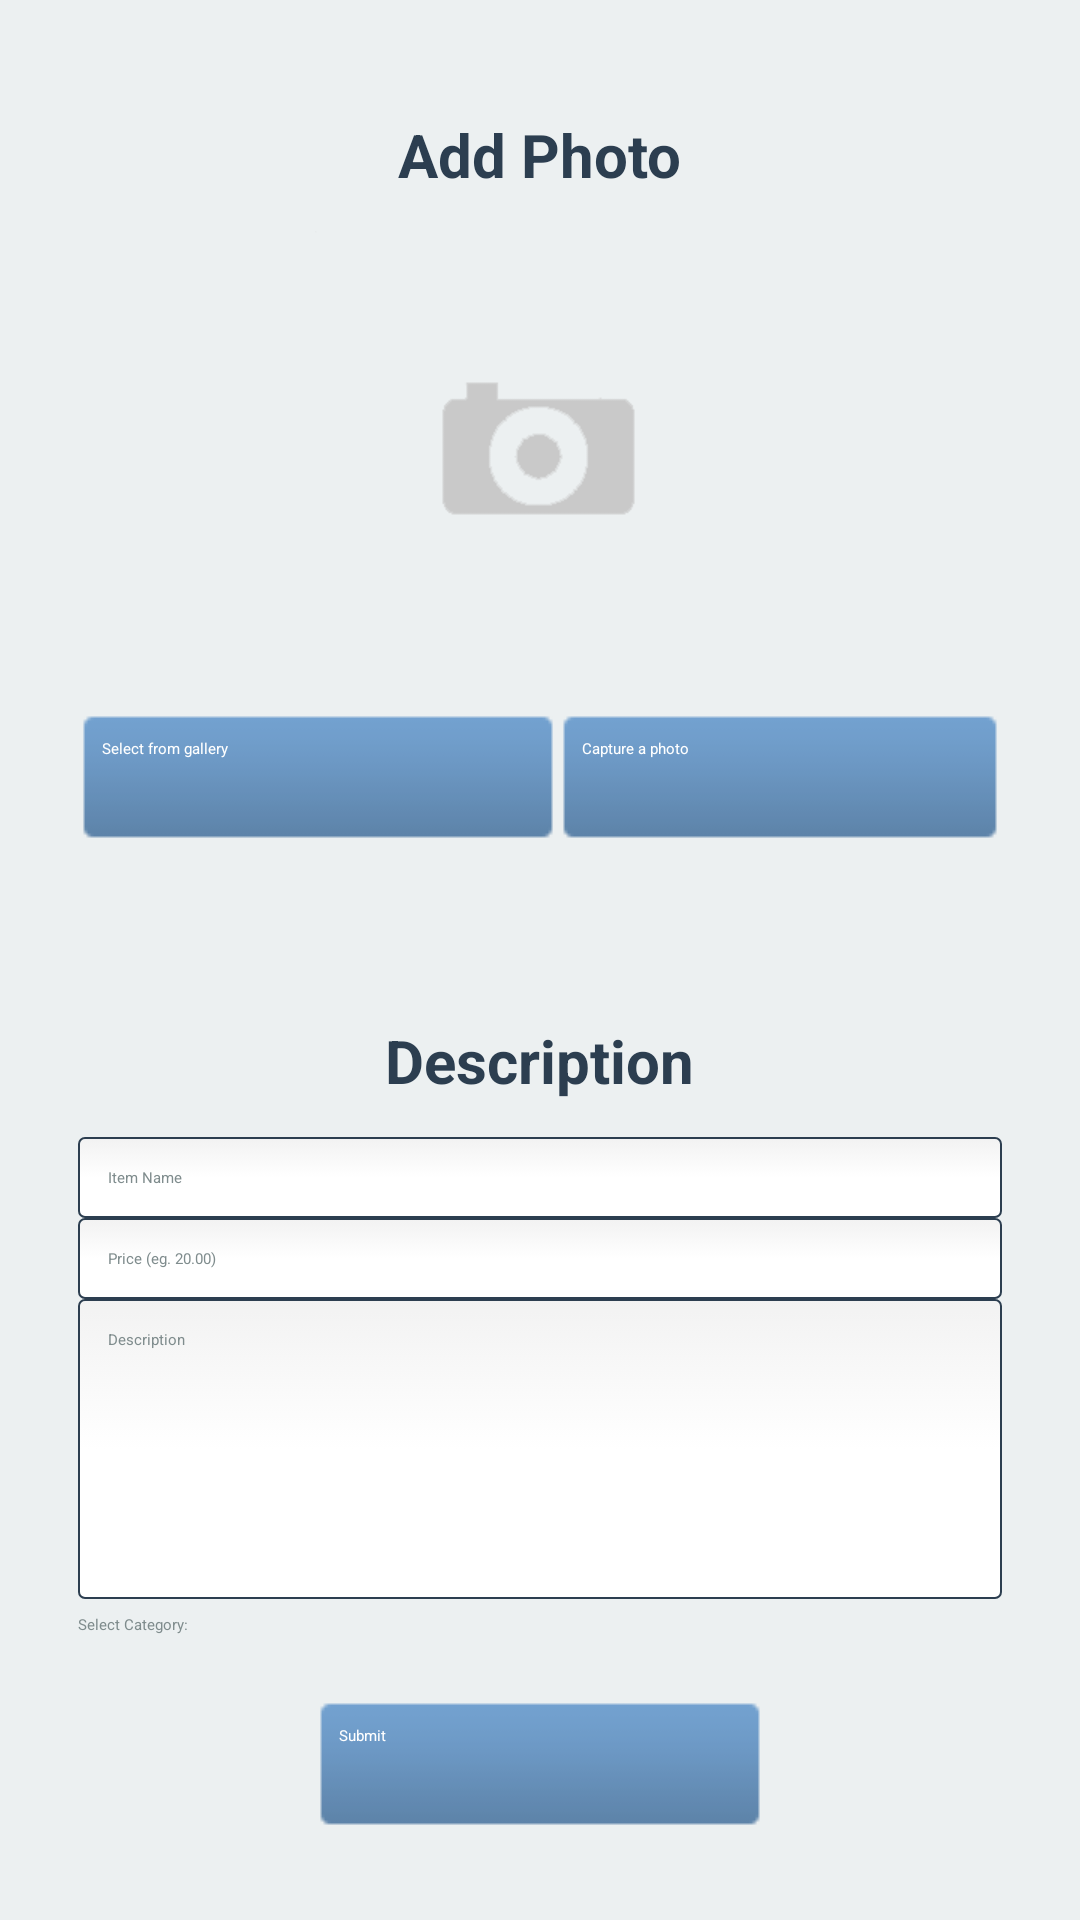

Write the Android layout XML for this screen, with the resource values it uses.
<!-- AndroidManifest.xml: application theme Holo.Base.Theme.Light.DarkActionBar -->
<!-- res/layout/activity_upload_image.xml -->
<?xml version="1.0" encoding="utf-8"?>
<ScrollView xmlns:android="http://schemas.android.com/apk/res/android"
    android:layout_width="fill_parent"
    android:layout_height="fill_parent"
    android:background="#ecf0f1" >

    <RelativeLayout
        android:layout_width="fill_parent"
        android:layout_height="fill_parent"
        android:layout_margin="10dp"
        android:paddingBottom="15dp" >

        

        <LinearLayout
            android:id="@+id/uploadPhotoLayout"
            android:layout_width="fill_parent"
            android:layout_height="wrap_content"
            android:background="@drawable/card_background_white"
            android:orientation="vertical"
            android:padding="16dp" >

            <TextView
                android:id="@+id/txtAddPhoto"
                android:layout_width="wrap_content"
                android:layout_height="wrap_content"
                android:layout_gravity="center"
                android:layout_marginBottom="12dp"
                android:layout_marginTop="12dp"
                android:text="Add Photo"
                android:textColor="@color/header_color"
                android:textSize="20sp"
                android:textStyle="bold" />

            <ImageView
                android:id="@+id/imgUpload"
                android:layout_width="match_parent"
                android:layout_height="150dp"
                android:layout_gravity="center"
                android:layout_marginBottom="10dp"
                android:scaleType="centerInside"
                android:src="@drawable/no_image" />

            <LinearLayout
                android:id="@+id/uploadLayout"
                android:layout_width="match_parent"
                android:layout_height="wrap_content" >

                <Button
                    android:id="@+id/btnSelectGallery"
                    style="@style/GeneralButton"
                    android:layout_width="160dp"
                    android:layout_height="wrap_content"
                    android:onClick="pickPhoto"
                    android:text="Select from gallery"
                    android:textColor="@color/btn_text_color" />

                <Button
                    android:id="@+id/btnCapturePhoto"
                    style="@style/GeneralButton"
                    android:layout_width="match_parent"
                    android:layout_height="wrap_content"
                    android:layout_gravity="right"
                    android:onClick="capturePhoto"
                    android:text="Capture a photo"
                    android:textColor="@color/btn_text_color"
                    android:textColorHint="@color/text_color"
                    android:textColorLink="@color/text_color" />
            </LinearLayout>
        </LinearLayout>

        <LinearLayout
            android:id="@+id/descLayout"
            android:layout_width="fill_parent"
            android:layout_height="wrap_content"
            android:layout_below="@id/uploadPhotoLayout"
            android:layout_marginTop="15dp"
            android:background="@drawable/card_background_white"
            android:orientation="vertical"
            android:padding="16dp" >

            <TextView
                android:id="@+id/txtDescription"
                android:layout_width="wrap_content"
                android:layout_height="wrap_content"
                android:layout_gravity="center"
                android:layout_marginBottom="12dp"
                android:layout_marginTop="12dp"
                android:text="Description"
                android:textColor="@color/header_color"
                android:textSize="20sp"
                android:textStyle="bold" />

            <EditText
                android:id="@+id/txtInputItemName"
                android:layout_width="fill_parent"
                android:layout_height="wrap_content"
                android:background="@drawable/edittext_rounded_corners"
                android:ems="10"
                android:hint="Item Name"
                android:textColor="@color/text_color"
                android:textColorHint="@color/hint_color" >
            </EditText>

            <EditText
                android:id="@+id/txtInputPrice"
                android:layout_width="fill_parent"
                android:layout_height="wrap_content"
                android:background="@drawable/edittext_rounded_corners"
                android:ems="10"
                android:hint="Price (eg. 20.00)"
                android:inputType="numberDecimal"
                android:textColor="@color/text_color"
                android:textColorHint="@color/hint_color" >
            </EditText>

            <EditText
                android:id="@+id/txtInputDescription"
                android:layout_width="match_parent"
                android:layout_height="100dp"
                android:background="@drawable/edittext_rounded_corners"
                android:ems="10"
                android:hint="Description"
                android:inputType="textMultiLine"
                android:textColor="@color/text_color"
                android:textColorHint="@color/hint_color" />

            <TextView
                android:layout_width="fill_parent"
                android:layout_height="wrap_content"
                android:layout_marginTop="5dp"
                android:hint="Select Category:"
                android:textColorHint="@color/hint_color" />

            <Spinner
                android:id="@+id/spinnerItem"
                android:layout_width="fill_parent"
                android:layout_height="wrap_content"
                android:prompt="@string/spinner_title" />
        </LinearLayout>

        <Button
            android:id="@+id/btnUploadPhoto"
            style="@style/GeneralButton"
            android:layout_width="150dp"
            android:layout_height="wrap_content"
            android:layout_below="@id/descLayout"
            android:layout_centerInParent="true"
            android:layout_marginTop="5dp"
            android:onClick="uploadPhoto"
            android:text="Submit"
            android:textColor="@color/btn_text_color" />
    </RelativeLayout>

</ScrollView>
<!-- resources referenced by this layout -->
<resources>
  <color name="btn_text_color">#ffffff</color>
  <color name="header_color">#2c3e50</color>
  <color name="hint_color">#7f8c8d</color>
  <color name="text_color">#000000</color>
  <!-- drawable edittext_rounded_corners (drawable) -->
  <?xml version="1.0" encoding="utf-8"?>
  <selector xmlns:android="http://schemas.android.com/apk/res/android">
  
      <item android:state_focused="true" android:state_pressed="true"><shape>
              <solid android:color="#FF8000" />
  
              <stroke android:width="2.3dp" android:color="#FF8000" />
  
              <corners android:radius="2dp" />
          </shape></item>
      <item android:state_focused="false" android:state_pressed="true"><shape>
              <solid android:color="#FF8000" />
  
              <stroke android:width="2.3dp" android:color="#2c3e50" />
  
              <corners android:radius="2dp" />
          </shape></item>
      <item android:state_focused="true" android:state_pressed="false"><shape>
              <solid android:color="#FFFFFF" />
  
              <stroke android:width="2.3dp" android:color="#FF8000" />
  
              <corners android:radius="2dp" />
          </shape></item>
      <item android:state_focused="false" android:state_pressed="false"><shape>
              <gradient android:angle="270" android:centerColor="#FFFFFF" android:endColor="#FFFFFF" android:startColor="#F2F2F2" />
  
              <stroke android:width="0.5dp" android:color="#2c3e50" />
  
              <corners android:radius="2dp" />
          </shape></item>
      <item android:state_enabled="true"><shape>
              <padding android:bottom="10dp" android:left="10dp" android:right="10dp" android:top="10dp" />
          </shape></item>
  
  </selector>
  <!-- drawable no_image: png bitmap (drawable-hdpi, 5646 bytes) -->
  <string name="spinner_title">Select Category</string>
  <style name="GeneralButton" parent="android:Widget.Button">
          <item name="android:background">@drawable/general_button_custom</item>
      </style>
  <!-- drawable general_button_custom (drawable) -->
  <selector xmlns:android="http://schemas.android.com/apk/res/android">
     <item android:drawable="@drawable/btn_general_pressed"
         android:state_pressed="true"/>
     <item android:drawable="@drawable/btn_general" />
  </selector>
</resources>
